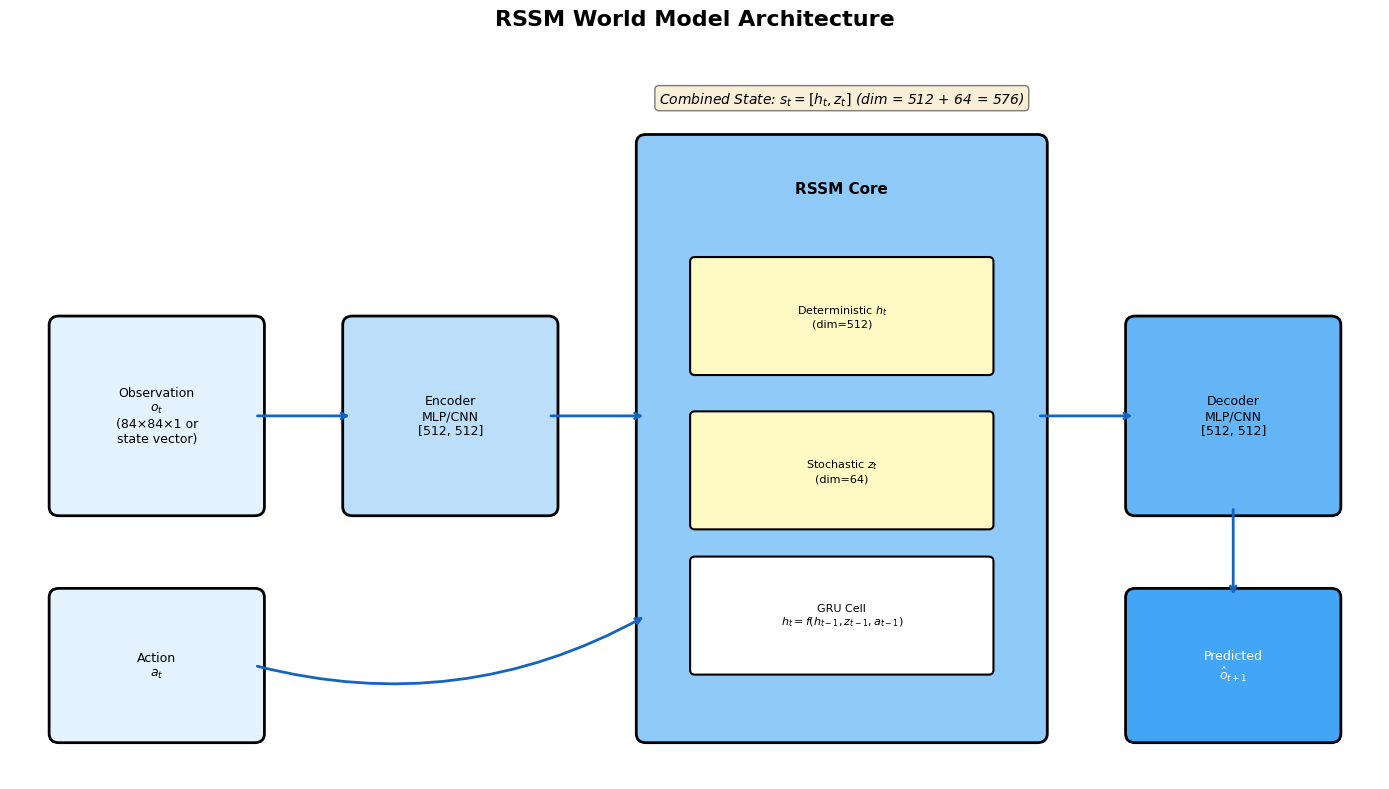
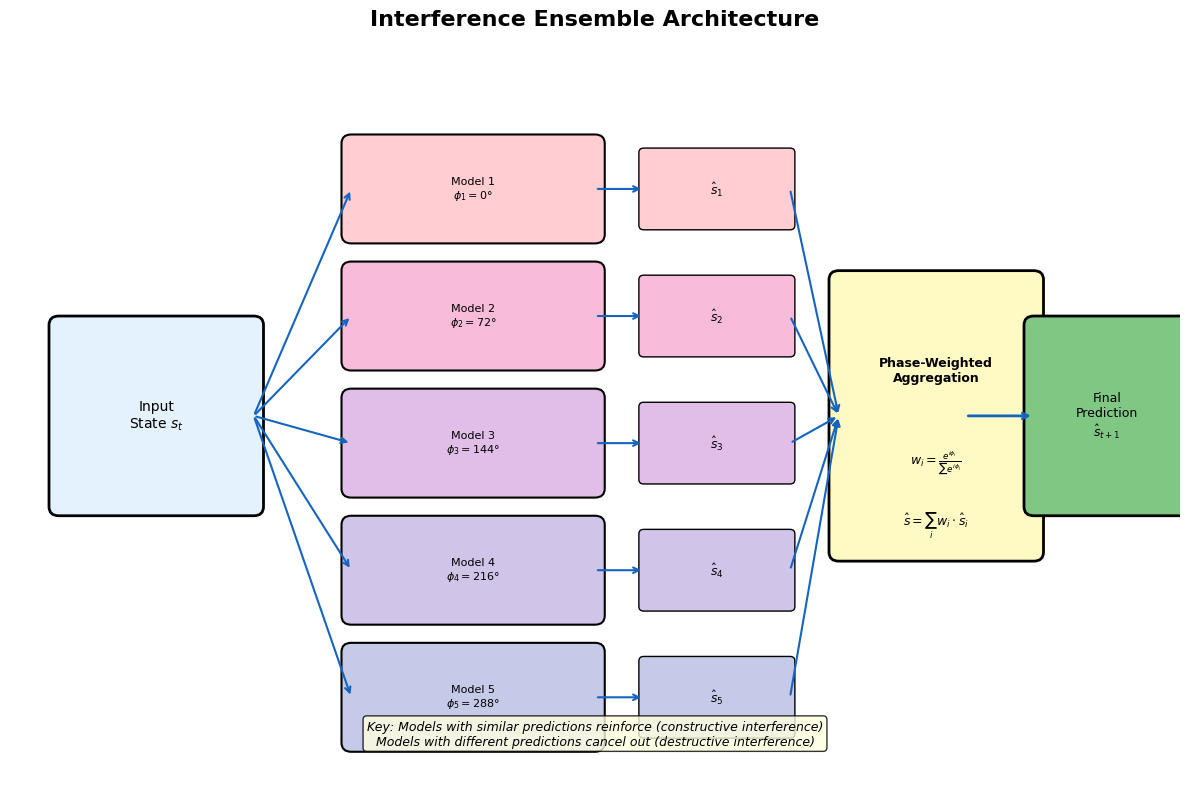
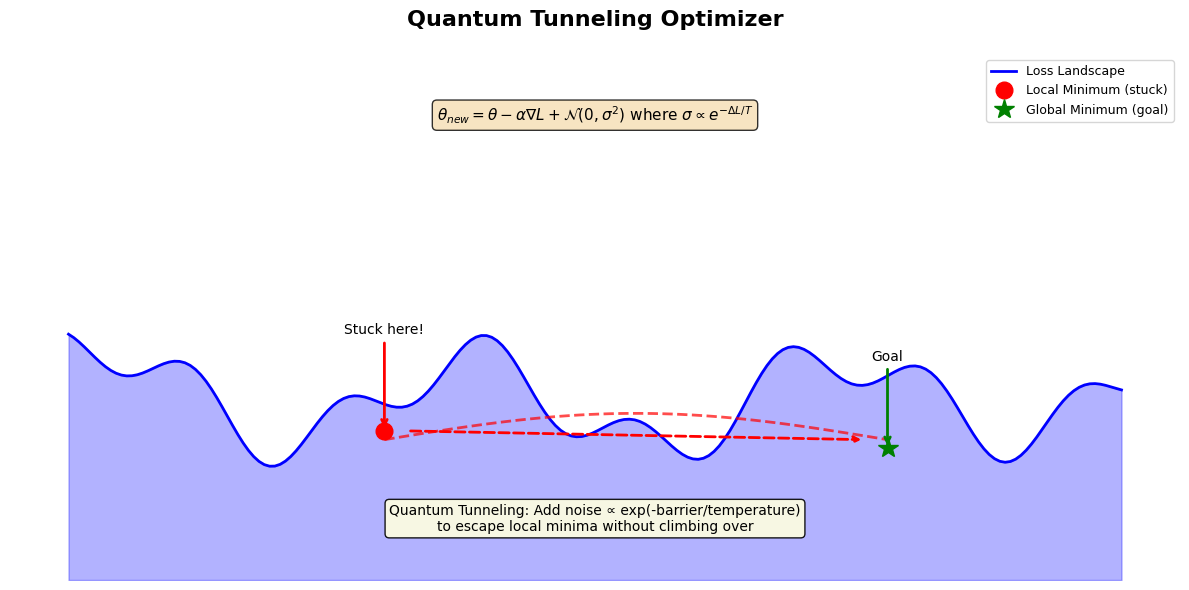
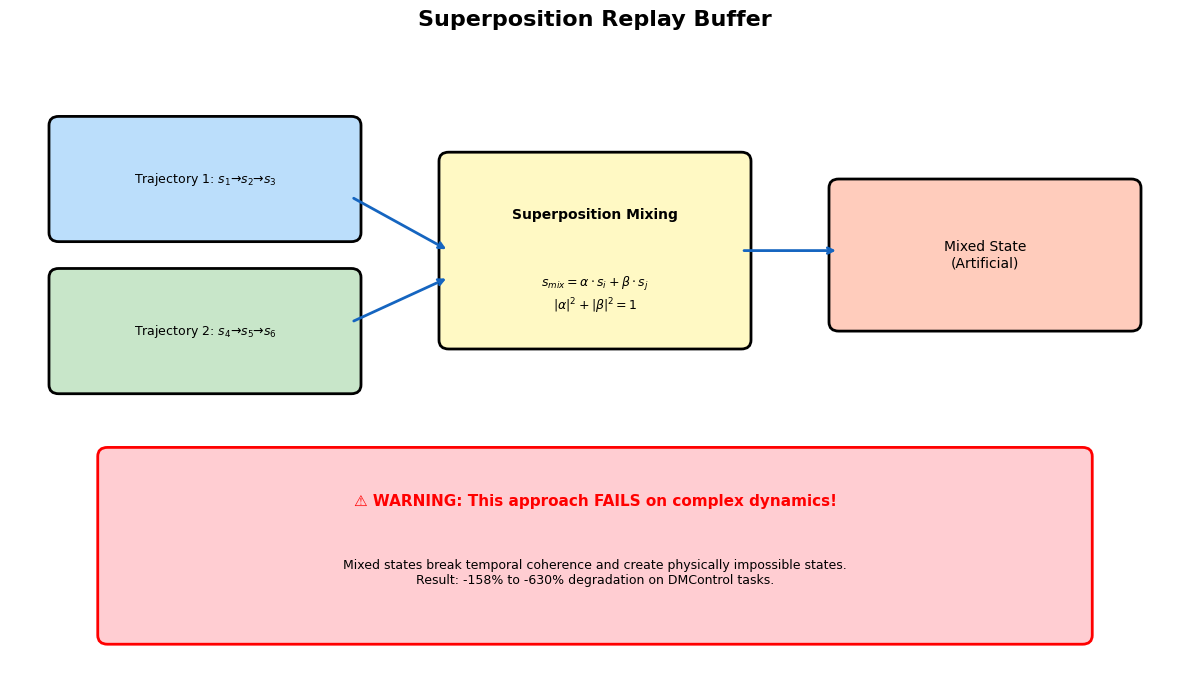
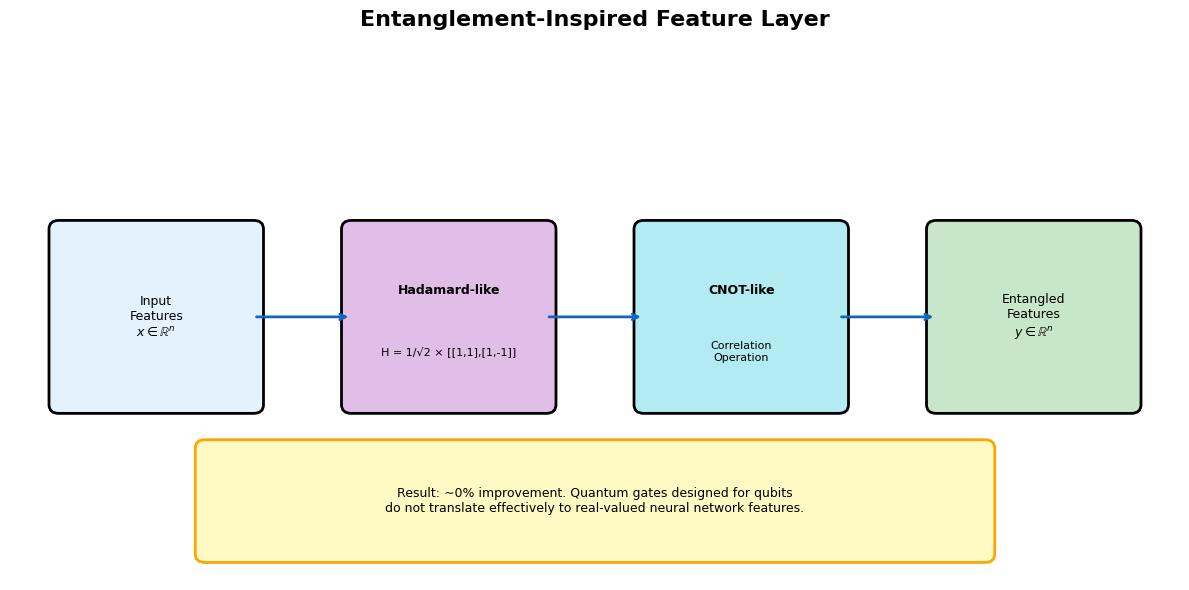
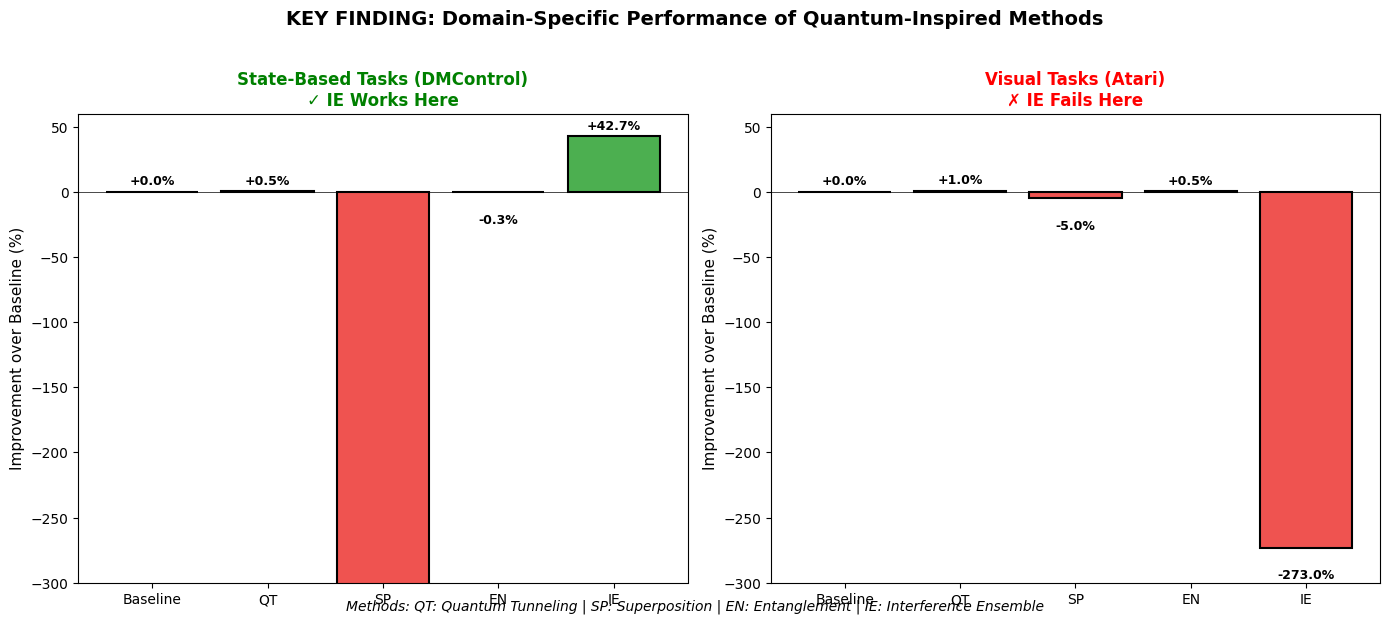
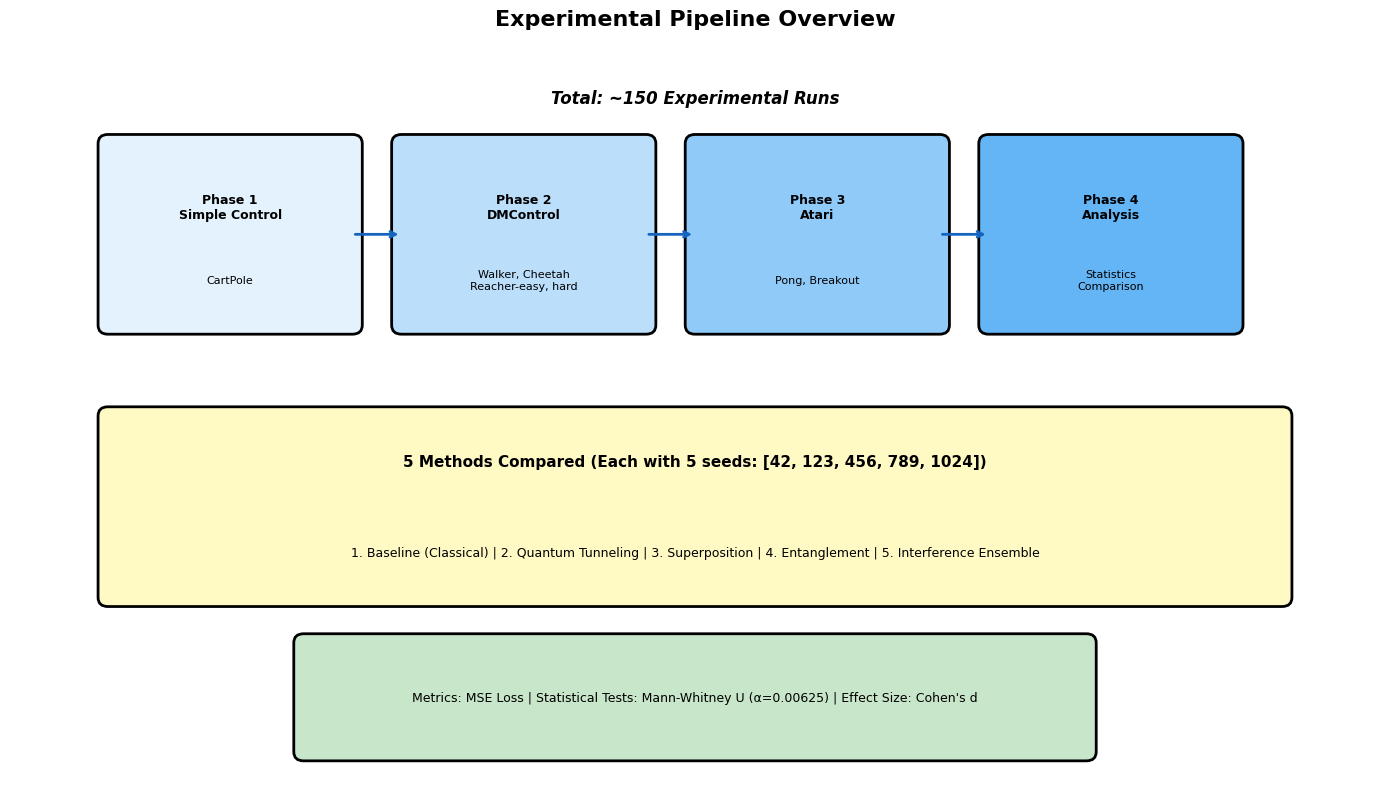
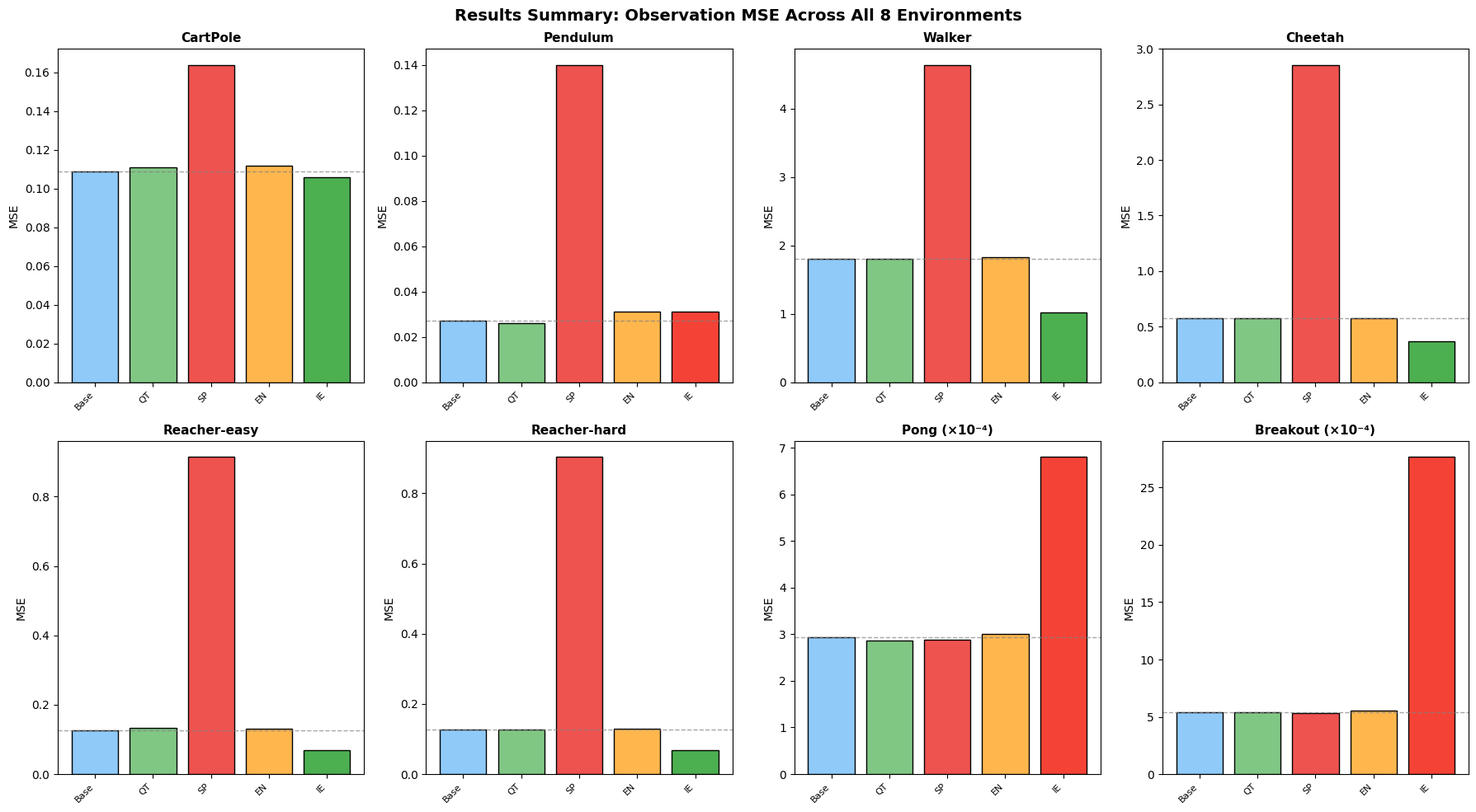

Write Python code to recreate these figures, in order.
"""
Generate architecture diagrams for the dissertation report.
"""

import matplotlib.pyplot as plt
import matplotlib.patches as mpatches
from matplotlib.patches import FancyBboxPatch, FancyArrowPatch, Circle, Rectangle
import numpy as np
import os

# Set style
plt.style.use('default')
plt.rcParams['font.family'] = 'sans-serif'
plt.rcParams['font.size'] = 10
plt.rcParams['figure.facecolor'] = 'white'

output_dir = r"D:\Git Repos\Quantum-Enhanced-Simulation-Learning-for-Reinforcement-Learning\results\figures"
os.makedirs(output_dir, exist_ok=True)

def create_rssm_architecture():
    """Create RSSM World Model Architecture diagram."""
    fig, ax = plt.subplots(1, 1, figsize=(14, 8))
    ax.set_xlim(0, 14)
    ax.set_ylim(0, 8)
    ax.axis('off')
    ax.set_title('RSSM World Model Architecture', fontsize=16, fontweight='bold', pad=20)

    # Colors
    colors = {
        'input': '#E3F2FD',
        'encoder': '#BBDEFB',
        'rssm': '#90CAF9',
        'decoder': '#64B5F6',
        'output': '#42A5F5',
        'latent': '#FFF9C4',
        'arrow': '#1565C0'
    }

    # Input box
    ax.add_patch(FancyBboxPatch((0.5, 3), 2, 2, boxstyle="round,pad=0.1",
                                 facecolor=colors['input'], edgecolor='black', linewidth=2))
    ax.text(1.5, 4, 'Observation\n$o_t$\n(84×84×1 or\nstate vector)', ha='center', va='center', fontsize=9)

    # Action input
    ax.add_patch(FancyBboxPatch((0.5, 0.5), 2, 1.5, boxstyle="round,pad=0.1",
                                 facecolor=colors['input'], edgecolor='black', linewidth=2))
    ax.text(1.5, 1.25, 'Action\n$a_t$', ha='center', va='center', fontsize=9)

    # Encoder
    ax.add_patch(FancyBboxPatch((3.5, 3), 2, 2, boxstyle="round,pad=0.1",
                                 facecolor=colors['encoder'], edgecolor='black', linewidth=2))
    ax.text(4.5, 4, 'Encoder\nMLP/CNN\n[512, 512]', ha='center', va='center', fontsize=9)

    # RSSM Core (large box)
    ax.add_patch(FancyBboxPatch((6.5, 0.5), 4, 6.5, boxstyle="round,pad=0.1",
                                 facecolor=colors['rssm'], edgecolor='black', linewidth=2))
    ax.text(8.5, 6.5, 'RSSM Core', ha='center', va='center', fontsize=11, fontweight='bold')

    # Deterministic state
    ax.add_patch(FancyBboxPatch((7, 4.5), 3, 1.2, boxstyle="round,pad=0.05",
                                 facecolor=colors['latent'], edgecolor='black', linewidth=1.5))
    ax.text(8.5, 5.1, 'Deterministic $h_t$\n(dim=512)', ha='center', va='center', fontsize=8)

    # Stochastic state
    ax.add_patch(FancyBboxPatch((7, 2.8), 3, 1.2, boxstyle="round,pad=0.05",
                                 facecolor=colors['latent'], edgecolor='black', linewidth=1.5))
    ax.text(8.5, 3.4, 'Stochastic $z_t$\n(dim=64)', ha='center', va='center', fontsize=8)

    # GRU cell
    ax.add_patch(FancyBboxPatch((7, 1.2), 3, 1.2, boxstyle="round,pad=0.05",
                                 facecolor='white', edgecolor='black', linewidth=1.5))
    ax.text(8.5, 1.8, 'GRU Cell\n$h_t = f(h_{t-1}, z_{t-1}, a_{t-1})$', ha='center', va='center', fontsize=8)

    # Decoder
    ax.add_patch(FancyBboxPatch((11.5, 3), 2, 2, boxstyle="round,pad=0.1",
                                 facecolor=colors['decoder'], edgecolor='black', linewidth=2))
    ax.text(12.5, 4, 'Decoder\nMLP/CNN\n[512, 512]', ha='center', va='center', fontsize=9)

    # Output
    ax.add_patch(FancyBboxPatch((11.5, 0.5), 2, 1.5, boxstyle="round,pad=0.1",
                                 facecolor=colors['output'], edgecolor='black', linewidth=2))
    ax.text(12.5, 1.25, 'Predicted\n$\\hat{o}_{t+1}$', ha='center', va='center', fontsize=9, color='white')

    # Arrows
    arrow_style = "Simple, tail_width=0.5, head_width=4, head_length=6"
    kw = dict(arrowstyle=arrow_style, color=colors['arrow'])

    # obs -> encoder
    ax.annotate("", xy=(3.5, 4), xytext=(2.5, 4), arrowprops=dict(arrowstyle='->', color=colors['arrow'], lw=2))
    # encoder -> RSSM
    ax.annotate("", xy=(6.5, 4), xytext=(5.5, 4), arrowprops=dict(arrowstyle='->', color=colors['arrow'], lw=2))
    # action -> RSSM
    ax.annotate("", xy=(6.5, 1.8), xytext=(2.5, 1.25), arrowprops=dict(arrowstyle='->', color=colors['arrow'], lw=2, connectionstyle="arc3,rad=0.2"))
    # RSSM -> decoder
    ax.annotate("", xy=(11.5, 4), xytext=(10.5, 4), arrowprops=dict(arrowstyle='->', color=colors['arrow'], lw=2))
    # decoder -> output
    ax.annotate("", xy=(12.5, 2), xytext=(12.5, 3), arrowprops=dict(arrowstyle='->', color=colors['arrow'], lw=2))

    # State dimension annotation
    ax.text(8.5, 7.5, 'Combined State: $s_t = [h_t, z_t]$ (dim = 512 + 64 = 576)',
            ha='center', va='center', fontsize=10, style='italic',
            bbox=dict(boxstyle='round', facecolor='wheat', alpha=0.5))

    plt.tight_layout()
    plt.savefig(os.path.join(output_dir, 'architecture_rssm.png'), dpi=150, bbox_inches='tight',
                facecolor='white', edgecolor='none')
    plt.close()
    print("Created: architecture_rssm.png")


def create_interference_ensemble_diagram():
    """Create Interference Ensemble Architecture diagram."""
    fig, ax = plt.subplots(1, 1, figsize=(12, 8))
    ax.set_xlim(0, 12)
    ax.set_ylim(0, 8)
    ax.axis('off')
    ax.set_title('Interference Ensemble Architecture', fontsize=16, fontweight='bold', pad=20)

    colors = ['#FFCDD2', '#F8BBD9', '#E1BEE7', '#D1C4E9', '#C5CAE9']

    # Input
    ax.add_patch(FancyBboxPatch((0.5, 3), 2, 2, boxstyle="round,pad=0.1",
                                 facecolor='#E3F2FD', edgecolor='black', linewidth=2))
    ax.text(1.5, 4, 'Input\nState $s_t$', ha='center', va='center', fontsize=10)

    # 5 World Models
    for i in range(5):
        y_pos = 6.5 - i * 1.4
        ax.add_patch(FancyBboxPatch((3.5, y_pos - 0.5), 2.5, 1, boxstyle="round,pad=0.1",
                                     facecolor=colors[i], edgecolor='black', linewidth=1.5))
        ax.text(4.75, y_pos, f'Model {i+1}\n$\\phi_{i+1} = {i*72}°$', ha='center', va='center', fontsize=8)

        # Arrow from input to model
        ax.annotate("", xy=(3.5, y_pos), xytext=(2.5, 4),
                   arrowprops=dict(arrowstyle='->', color='#1565C0', lw=1.5, connectionstyle="arc3,rad=0"))

    # Predictions
    for i in range(5):
        y_pos = 6.5 - i * 1.4
        ax.add_patch(FancyBboxPatch((6.5, y_pos - 0.4), 1.5, 0.8, boxstyle="round,pad=0.05",
                                     facecolor=colors[i], edgecolor='black', linewidth=1))
        ax.text(7.25, y_pos, f'$\\hat{{s}}_{i+1}$', ha='center', va='center', fontsize=9)

        # Arrow from model to prediction
        ax.annotate("", xy=(6.5, y_pos), xytext=(6, y_pos),
                   arrowprops=dict(arrowstyle='->', color='#1565C0', lw=1.5))

    # Interference aggregation
    ax.add_patch(FancyBboxPatch((8.5, 2.5), 2, 3, boxstyle="round,pad=0.1",
                                 facecolor='#FFF9C4', edgecolor='black', linewidth=2))
    ax.text(9.5, 4.5, 'Phase-Weighted\nAggregation', ha='center', va='center', fontsize=9, fontweight='bold')
    ax.text(9.5, 3.5, '$w_i = \\frac{e^{i\\phi_i}}{\\sum e^{i\\phi_j}}$', ha='center', va='center', fontsize=9)
    ax.text(9.5, 2.8, '$\\hat{s} = \\sum_i w_i \\cdot \\hat{s}_i$', ha='center', va='center', fontsize=9)

    # Arrows from predictions to aggregation
    for i in range(5):
        y_pos = 6.5 - i * 1.4
        ax.annotate("", xy=(8.5, 4), xytext=(8, y_pos),
                   arrowprops=dict(arrowstyle='->', color='#1565C0', lw=1.5, connectionstyle="arc3,rad=0"))

    # Final output
    ax.add_patch(FancyBboxPatch((10.5, 3), 1.5, 2, boxstyle="round,pad=0.1",
                                 facecolor='#81C784', edgecolor='black', linewidth=2))
    ax.text(11.25, 4, 'Final\nPrediction\n$\\hat{s}_{t+1}$', ha='center', va='center', fontsize=9)

    # Arrow from aggregation box to output box
    ax.annotate("", xy=(10.5, 4), xytext=(9.8, 4),
               arrowprops=dict(arrowstyle='->', color='#1565C0', lw=2))

    # Key insight box
    ax.text(6, 0.5, 'Key: Models with similar predictions reinforce (constructive interference)\n'
                    'Models with different predictions cancel out (destructive interference)',
            ha='center', va='center', fontsize=9, style='italic',
            bbox=dict(boxstyle='round', facecolor='lightyellow', alpha=0.8))

    plt.tight_layout()
    plt.savefig(os.path.join(output_dir, 'architecture_interference_ensemble.png'), dpi=150, bbox_inches='tight',
                facecolor='white', edgecolor='none')
    plt.close()
    print("Created: architecture_interference_ensemble.png")


def create_quantum_tunneling_diagram():
    """Create Quantum Tunneling Optimizer diagram."""
    fig, ax = plt.subplots(1, 1, figsize=(12, 6))
    ax.set_xlim(0, 10)
    ax.set_ylim(0, 6)
    ax.axis('off')
    ax.set_title('Quantum Tunneling Optimizer', fontsize=16, fontweight='bold', pad=20)

    # Loss landscape
    x = np.linspace(0.5, 9.5, 200)
    # Create a loss landscape with local minima
    y = 2 + 0.5*np.sin(2*x) + 0.3*np.sin(5*x) + 0.1*(x-5)**2/10
    ax.plot(x, y, 'b-', linewidth=2, label='Loss Landscape')
    ax.fill_between(x, 0, y, alpha=0.3, color='blue')

    # Mark local minimum
    ax.plot(3.2, 1.7, 'ro', markersize=12, label='Local Minimum (stuck)', zorder=5)
    ax.annotate('Stuck here!', xy=(3.2, 1.7), xytext=(3.2, 2.8),
                fontsize=10, ha='center',
                arrowprops=dict(arrowstyle='->', color='red', lw=2))

    # Mark global minimum
    ax.plot(7.5, 1.5, 'g*', markersize=15, label='Global Minimum (goal)', zorder=5)
    ax.annotate('Goal', xy=(7.5, 1.5), xytext=(7.5, 2.5),
                fontsize=10, ha='center',
                arrowprops=dict(arrowstyle='->', color='green', lw=2))

    # Tunneling arrow (curved, going through barrier)
    from matplotlib.patches import FancyArrowPatch
    import matplotlib.patches as mpatches

    # Draw tunneling path
    tunnel_x = np.linspace(3.2, 7.5, 50)
    tunnel_y = 1.6 + 0.3*np.sin(np.linspace(0, np.pi, 50))
    ax.plot(tunnel_x, tunnel_y, 'r--', linewidth=2, alpha=0.7)
    ax.annotate('', xy=(7.3, 1.6), xytext=(3.4, 1.7),
                arrowprops=dict(arrowstyle='->', color='red', lw=2, ls='--'))

    # Add noise injection annotation
    ax.text(5, 0.7, 'Quantum Tunneling: Add noise ∝ exp(-barrier/temperature)\n'
                    'to escape local minima without climbing over',
            ha='center', va='center', fontsize=10,
            bbox=dict(boxstyle='round', facecolor='lightyellow', alpha=0.9))

    # Formula
    ax.text(5, 5.3, r'$\theta_{new} = \theta - \alpha\nabla L + \mathcal{N}(0, \sigma^2)$ where $\sigma \propto e^{-\Delta L / T}$',
            ha='center', va='center', fontsize=11,
            bbox=dict(boxstyle='round', facecolor='wheat', alpha=0.8))

    ax.legend(loc='upper right', fontsize=9)

    plt.tight_layout()
    plt.savefig(os.path.join(output_dir, 'architecture_quantum_tunneling.png'), dpi=150, bbox_inches='tight',
                facecolor='white', edgecolor='none')
    plt.close()
    print("Created: architecture_quantum_tunneling.png")


def create_superposition_buffer_diagram():
    """Create Superposition Replay Buffer diagram."""
    fig, ax = plt.subplots(1, 1, figsize=(12, 7))
    ax.set_xlim(0, 12)
    ax.set_ylim(0, 7)
    ax.axis('off')
    ax.set_title('Superposition Replay Buffer', fontsize=16, fontweight='bold', pad=20)

    # Trajectory 1
    ax.add_patch(FancyBboxPatch((0.5, 5), 3, 1.2, boxstyle="round,pad=0.1",
                                 facecolor='#BBDEFB', edgecolor='black', linewidth=2))
    ax.text(2, 5.6, 'Trajectory 1: $s_1 → s_2 → s_3$', ha='center', va='center', fontsize=9)

    # Trajectory 2
    ax.add_patch(FancyBboxPatch((0.5, 3.3), 3, 1.2, boxstyle="round,pad=0.1",
                                 facecolor='#C8E6C9', edgecolor='black', linewidth=2))
    ax.text(2, 3.9, 'Trajectory 2: $s_4 → s_5 → s_6$', ha='center', va='center', fontsize=9)

    # Superposition mixing
    ax.add_patch(FancyBboxPatch((4.5, 3.8), 3, 2, boxstyle="round,pad=0.1",
                                 facecolor='#FFF9C4', edgecolor='black', linewidth=2))
    ax.text(6, 5.2, 'Superposition Mixing', ha='center', va='center', fontsize=10, fontweight='bold')
    ax.text(6, 4.3, '$s_{mix} = \\alpha \\cdot s_i + \\beta \\cdot s_j$\n$|\\alpha|^2 + |\\beta|^2 = 1$',
            ha='center', va='center', fontsize=9)

    # Arrows to mixing
    ax.annotate("", xy=(4.5, 4.8), xytext=(3.5, 5.4),
               arrowprops=dict(arrowstyle='->', color='#1565C0', lw=2))
    ax.annotate("", xy=(4.5, 4.5), xytext=(3.5, 4),
               arrowprops=dict(arrowstyle='->', color='#1565C0', lw=2))

    # Mixed state output
    ax.add_patch(FancyBboxPatch((8.5, 4), 3, 1.5, boxstyle="round,pad=0.1",
                                 facecolor='#FFCCBC', edgecolor='black', linewidth=2))
    ax.text(10, 4.75, 'Mixed State\n(Artificial)', ha='center', va='center', fontsize=10)

    # Arrow to output
    ax.annotate("", xy=(8.5, 4.8), xytext=(7.5, 4.8),
               arrowprops=dict(arrowstyle='->', color='#1565C0', lw=2))

    # Warning box
    ax.add_patch(FancyBboxPatch((1, 0.5), 10, 2, boxstyle="round,pad=0.1",
                                 facecolor='#FFCDD2', edgecolor='red', linewidth=2))
    ax.text(6, 2, '⚠️ WARNING: This approach FAILS on complex dynamics!',
            ha='center', va='center', fontsize=11, fontweight='bold', color='red')
    ax.text(6, 1.2, 'Mixed states break temporal coherence and create physically impossible states.\n'
                    'Result: -158% to -630% degradation on DMControl tasks.',
            ha='center', va='center', fontsize=9)

    plt.tight_layout()
    plt.savefig(os.path.join(output_dir, 'architecture_superposition_buffer.png'), dpi=150, bbox_inches='tight',
                facecolor='white', edgecolor='none')
    plt.close()
    print("Created: architecture_superposition_buffer.png")


def create_entanglement_layer_diagram():
    """Create Entanglement Layer diagram."""
    fig, ax = plt.subplots(1, 1, figsize=(12, 6))
    ax.set_xlim(0, 12)
    ax.set_ylim(0, 6)
    ax.axis('off')
    ax.set_title('Entanglement-Inspired Feature Layer', fontsize=16, fontweight='bold', pad=20)

    # Input features
    ax.add_patch(FancyBboxPatch((0.5, 2), 2, 2, boxstyle="round,pad=0.1",
                                 facecolor='#E3F2FD', edgecolor='black', linewidth=2))
    ax.text(1.5, 3, 'Input\nFeatures\n$x \\in \\mathbb{R}^n$', ha='center', va='center', fontsize=9)

    # Hadamard gate
    ax.add_patch(FancyBboxPatch((3.5, 2), 2, 2, boxstyle="round,pad=0.1",
                                 facecolor='#E1BEE7', edgecolor='black', linewidth=2))
    ax.text(4.5, 3.3, 'Hadamard-like', ha='center', va='center', fontsize=9, fontweight='bold')
    ax.text(4.5, 2.6, 'H = 1/√2 × [[1,1],[1,-1]]',
            ha='center', va='center', fontsize=8)

    # CNOT gate
    ax.add_patch(FancyBboxPatch((6.5, 2), 2, 2, boxstyle="round,pad=0.1",
                                 facecolor='#B2EBF2', edgecolor='black', linewidth=2))
    ax.text(7.5, 3.3, 'CNOT-like', ha='center', va='center', fontsize=9, fontweight='bold')
    ax.text(7.5, 2.6, 'Correlation\nOperation', ha='center', va='center', fontsize=8)

    # Output
    ax.add_patch(FancyBboxPatch((9.5, 2), 2, 2, boxstyle="round,pad=0.1",
                                 facecolor='#C8E6C9', edgecolor='black', linewidth=2))
    ax.text(10.5, 3, 'Entangled\nFeatures\n$y \\in \\mathbb{R}^n$', ha='center', va='center', fontsize=9)

    # Arrows
    ax.annotate("", xy=(3.5, 3), xytext=(2.5, 3), arrowprops=dict(arrowstyle='->', color='#1565C0', lw=2))
    ax.annotate("", xy=(6.5, 3), xytext=(5.5, 3), arrowprops=dict(arrowstyle='->', color='#1565C0', lw=2))
    ax.annotate("", xy=(9.5, 3), xytext=(8.5, 3), arrowprops=dict(arrowstyle='->', color='#1565C0', lw=2))

    # Result box
    ax.add_patch(FancyBboxPatch((2, 0.3), 8, 1.2, boxstyle="round,pad=0.1",
                                 facecolor='#FFF9C4', edgecolor='orange', linewidth=2))
    ax.text(6, 0.9, 'Result: ~0% improvement. Quantum gates designed for qubits\n'
                    'do not translate effectively to real-valued neural network features.',
            ha='center', va='center', fontsize=9)

    plt.tight_layout()
    plt.savefig(os.path.join(output_dir, 'architecture_entanglement_layer.png'), dpi=150, bbox_inches='tight',
                facecolor='white', edgecolor='none')
    plt.close()
    print("Created: architecture_entanglement_layer.png")


def create_domain_comparison_figure():
    """Create domain-specific comparison figure (key finding)."""
    fig, axes = plt.subplots(1, 2, figsize=(14, 6))

    # Data
    methods = ['Baseline', 'QT', 'SP', 'EN', 'IE']

    # State-based (DMControl average across Walker, Cheetah, Reacher-easy, Reacher-hard)
    state_improvements = [0, 0.5, -440, -0.3, 42.7]

    # Visual (Atari average)
    visual_improvements = [0, 1.0, -5, 0.5, -273]  # Average of Pong and Breakout

    colors_state = ['#90CAF9', '#81C784', '#EF5350', '#FFB74D', '#4CAF50']
    colors_visual = ['#90CAF9', '#81C784', '#EF5350', '#FFB74D', '#EF5350']

    # State-based plot
    ax1 = axes[0]
    bars1 = ax1.bar(methods, state_improvements, color=colors_state, edgecolor='black', linewidth=1.5)
    ax1.axhline(y=0, color='black', linestyle='-', linewidth=0.5)
    ax1.set_ylabel('Improvement over Baseline (%)', fontsize=11)
    ax1.set_title('State-Based Tasks (DMControl)\n✓ IE Works Here', fontsize=12, fontweight='bold', color='green')
    ax1.set_ylim(-300, 60)

    # Add value labels
    for bar, val in zip(bars1, state_improvements):
        height = bar.get_height()
        ax1.annotate(f'{val:+.1f}%',
                    xy=(bar.get_x() + bar.get_width() / 2, height),
                    xytext=(0, 3 if height >= 0 else -15),
                    textcoords="offset points",
                    ha='center', va='bottom' if height >= 0 else 'top',
                    fontsize=9, fontweight='bold')

    # Visual plot
    ax2 = axes[1]
    bars2 = ax2.bar(methods, visual_improvements, color=colors_visual, edgecolor='black', linewidth=1.5)
    ax2.axhline(y=0, color='black', linestyle='-', linewidth=0.5)
    ax2.set_ylabel('Improvement over Baseline (%)', fontsize=11)
    ax2.set_title('Visual Tasks (Atari)\n✗ IE Fails Here', fontsize=12, fontweight='bold', color='red')
    ax2.set_ylim(-300, 60)

    # Add value labels
    for bar, val in zip(bars2, visual_improvements):
        height = bar.get_height()
        ax2.annotate(f'{val:+.1f}%',
                    xy=(bar.get_x() + bar.get_width() / 2, height),
                    xytext=(0, 3 if height >= 0 else -15),
                    textcoords="offset points",
                    ha='center', va='bottom' if height >= 0 else 'top',
                    fontsize=9, fontweight='bold')

    # Legend
    legend_labels = ['QT: Quantum Tunneling', 'SP: Superposition', 'EN: Entanglement', 'IE: Interference Ensemble']
    fig.text(0.5, 0.02, 'Methods: ' + ' | '.join(legend_labels), ha='center', fontsize=10, style='italic')

    plt.suptitle('KEY FINDING: Domain-Specific Performance of Quantum-Inspired Methods',
                 fontsize=14, fontweight='bold', y=1.02)

    plt.tight_layout()
    plt.savefig(os.path.join(output_dir, 'domain_comparison_key_finding.png'), dpi=150, bbox_inches='tight',
                facecolor='white', edgecolor='none')
    plt.close()
    print("Created: domain_comparison_key_finding.png")


def create_experimental_pipeline_diagram():
    """Create experimental pipeline overview diagram."""
    fig, ax = plt.subplots(1, 1, figsize=(14, 8))
    ax.set_xlim(0, 14)
    ax.set_ylim(0, 8)
    ax.axis('off')
    ax.set_title('Experimental Pipeline Overview', fontsize=16, fontweight='bold', pad=20)

    # Phase boxes
    phases = [
        ('Phase 1\nSimple Control', 'CartPole', '#E3F2FD', 1),
        ('Phase 2\nDMControl', 'Walker, Cheetah\nReacher-easy, hard', '#BBDEFB', 4),
        ('Phase 3\nAtari', 'Pong, Breakout', '#90CAF9', 7),
        ('Phase 4\nAnalysis', 'Statistics\nComparison', '#64B5F6', 10),
    ]

    for phase_name, envs, color, x in phases:
        ax.add_patch(FancyBboxPatch((x, 5), 2.5, 2, boxstyle="round,pad=0.1",
                                     facecolor=color, edgecolor='black', linewidth=2))
        ax.text(x+1.25, 6.3, phase_name, ha='center', va='center', fontsize=9, fontweight='bold')
        ax.text(x+1.25, 5.5, envs, ha='center', va='center', fontsize=8)

    # Arrows between phases
    for i in range(3):
        x = 3.5 + i*3
        ax.annotate("", xy=(x+0.5, 6), xytext=(x, 6),
                   arrowprops=dict(arrowstyle='->', color='#1565C0', lw=2))

    # Methods tested
    ax.add_patch(FancyBboxPatch((1, 2), 12, 2, boxstyle="round,pad=0.1",
                 facecolor='#FFF9C4', edgecolor='black', linewidth=2))
    ax.text(7, 3.5, '5 Methods Compared (Each with 5 seeds: [42, 123, 456, 789, 1024])',
            ha='center', va='center', fontsize=11, fontweight='bold')

    methods_text = '1. Baseline (Classical) | 2. Quantum Tunneling | 3. Superposition | 4. Entanglement | 5. Interference Ensemble'
    ax.text(7, 2.5, methods_text, ha='center', va='center', fontsize=9)

    # Metrics
    ax.add_patch(FancyBboxPatch((3, 0.3), 8, 1.2, boxstyle="round,pad=0.1",
                                 facecolor='#C8E6C9', edgecolor='black', linewidth=2))
    ax.text(7, 0.9, 'Metrics: MSE Loss | Statistical Tests: Mann-Whitney U (α=0.00625) | Effect Size: Cohen\'s d',
            ha='center', va='center', fontsize=9)

    # Total experiments
    ax.text(7, 7.5, 'Total: ~150 Experimental Runs', ha='center', va='center', fontsize=12,
            fontweight='bold', style='italic')

    plt.tight_layout()
    plt.savefig(os.path.join(output_dir, 'experimental_pipeline.png'), dpi=150, bbox_inches='tight',
                facecolor='white', edgecolor='none')
    plt.close()
    print("Created: experimental_pipeline.png")


def create_results_summary_figure():
    """Create comprehensive results summary figure for all 8 environments."""
    fig, axes = plt.subplots(2, 4, figsize=(18, 10))

    # Actual data from complete_metrics.json files
    environments = {
        'CartPole': {'baseline': 0.109, 'qt': 0.111, 'sp': 0.164, 'en': 0.112, 'ie': 0.106},
        'Pendulum': {'baseline': 0.027, 'qt': 0.026, 'sp': 0.140, 'en': 0.031, 'ie': 0.031},
        'Walker': {'baseline': 1.799, 'qt': 1.806, 'sp': 4.639, 'en': 1.825, 'ie': 1.022},
        'Cheetah': {'baseline': 0.573, 'qt': 0.578, 'sp': 2.858, 'en': 0.575, 'ie': 0.367},
        'Reacher-easy': {'baseline': 0.125, 'qt': 0.134, 'sp': 0.915, 'en': 0.130, 'ie': 0.069},
        'Reacher-hard': {'baseline': 0.127, 'qt': 0.128, 'sp': 0.904, 'en': 0.129, 'ie': 0.068},
        'Pong (×10⁻⁴)': {'baseline': 2.93, 'qt': 2.86, 'sp': 2.88, 'en': 3.01, 'ie': 6.81},
        'Breakout (×10⁻⁴)': {'baseline': 5.39, 'qt': 5.39, 'sp': 5.31, 'en': 5.57, 'ie': 27.69},
    }

    methods = ['baseline', 'qt', 'sp', 'en', 'ie']
    method_labels = ['Base', 'QT', 'SP', 'EN', 'IE']
    colors = ['#90CAF9', '#81C784', '#EF5350', '#FFB74D', '#7E57C2']

    for idx, (env_name, data) in enumerate(environments.items()):
        ax = axes[idx // 4, idx % 4]
        values = [data[m] for m in methods]

        # Determine if IE is good or bad for coloring
        ie_color = '#4CAF50' if data['ie'] < data['baseline'] else '#F44336'
        bar_colors = colors[:4] + [ie_color]

        bars = ax.bar(method_labels, values, color=bar_colors, edgecolor='black', linewidth=1)
        ax.set_title(env_name, fontsize=11, fontweight='bold')
        ax.set_ylabel('MSE')

        # Rotate labels
        ax.set_xticklabels(method_labels, rotation=45, ha='right', fontsize=8)

        # Add baseline reference line
        ax.axhline(y=data['baseline'], color='gray', linestyle='--', alpha=0.7, linewidth=1)

    plt.suptitle('Results Summary: Observation MSE Across All 8 Environments', fontsize=14, fontweight='bold')
    plt.tight_layout()
    plt.savefig(os.path.join(output_dir, 'results_summary_all.png'), dpi=150, bbox_inches='tight',
                facecolor='white', edgecolor='none')
    plt.close()
    print("Created: results_summary_all.png")


if __name__ == "__main__":
    print("Generating dissertation diagrams...")
    print("=" * 50)

    create_rssm_architecture()
    create_interference_ensemble_diagram()
    create_quantum_tunneling_diagram()
    create_superposition_buffer_diagram()
    create_entanglement_layer_diagram()
    create_domain_comparison_figure()
    create_experimental_pipeline_diagram()
    create_results_summary_figure()

    print("=" * 50)
    print("All diagrams generated successfully!")
    print(f"Output directory: {output_dir}")
